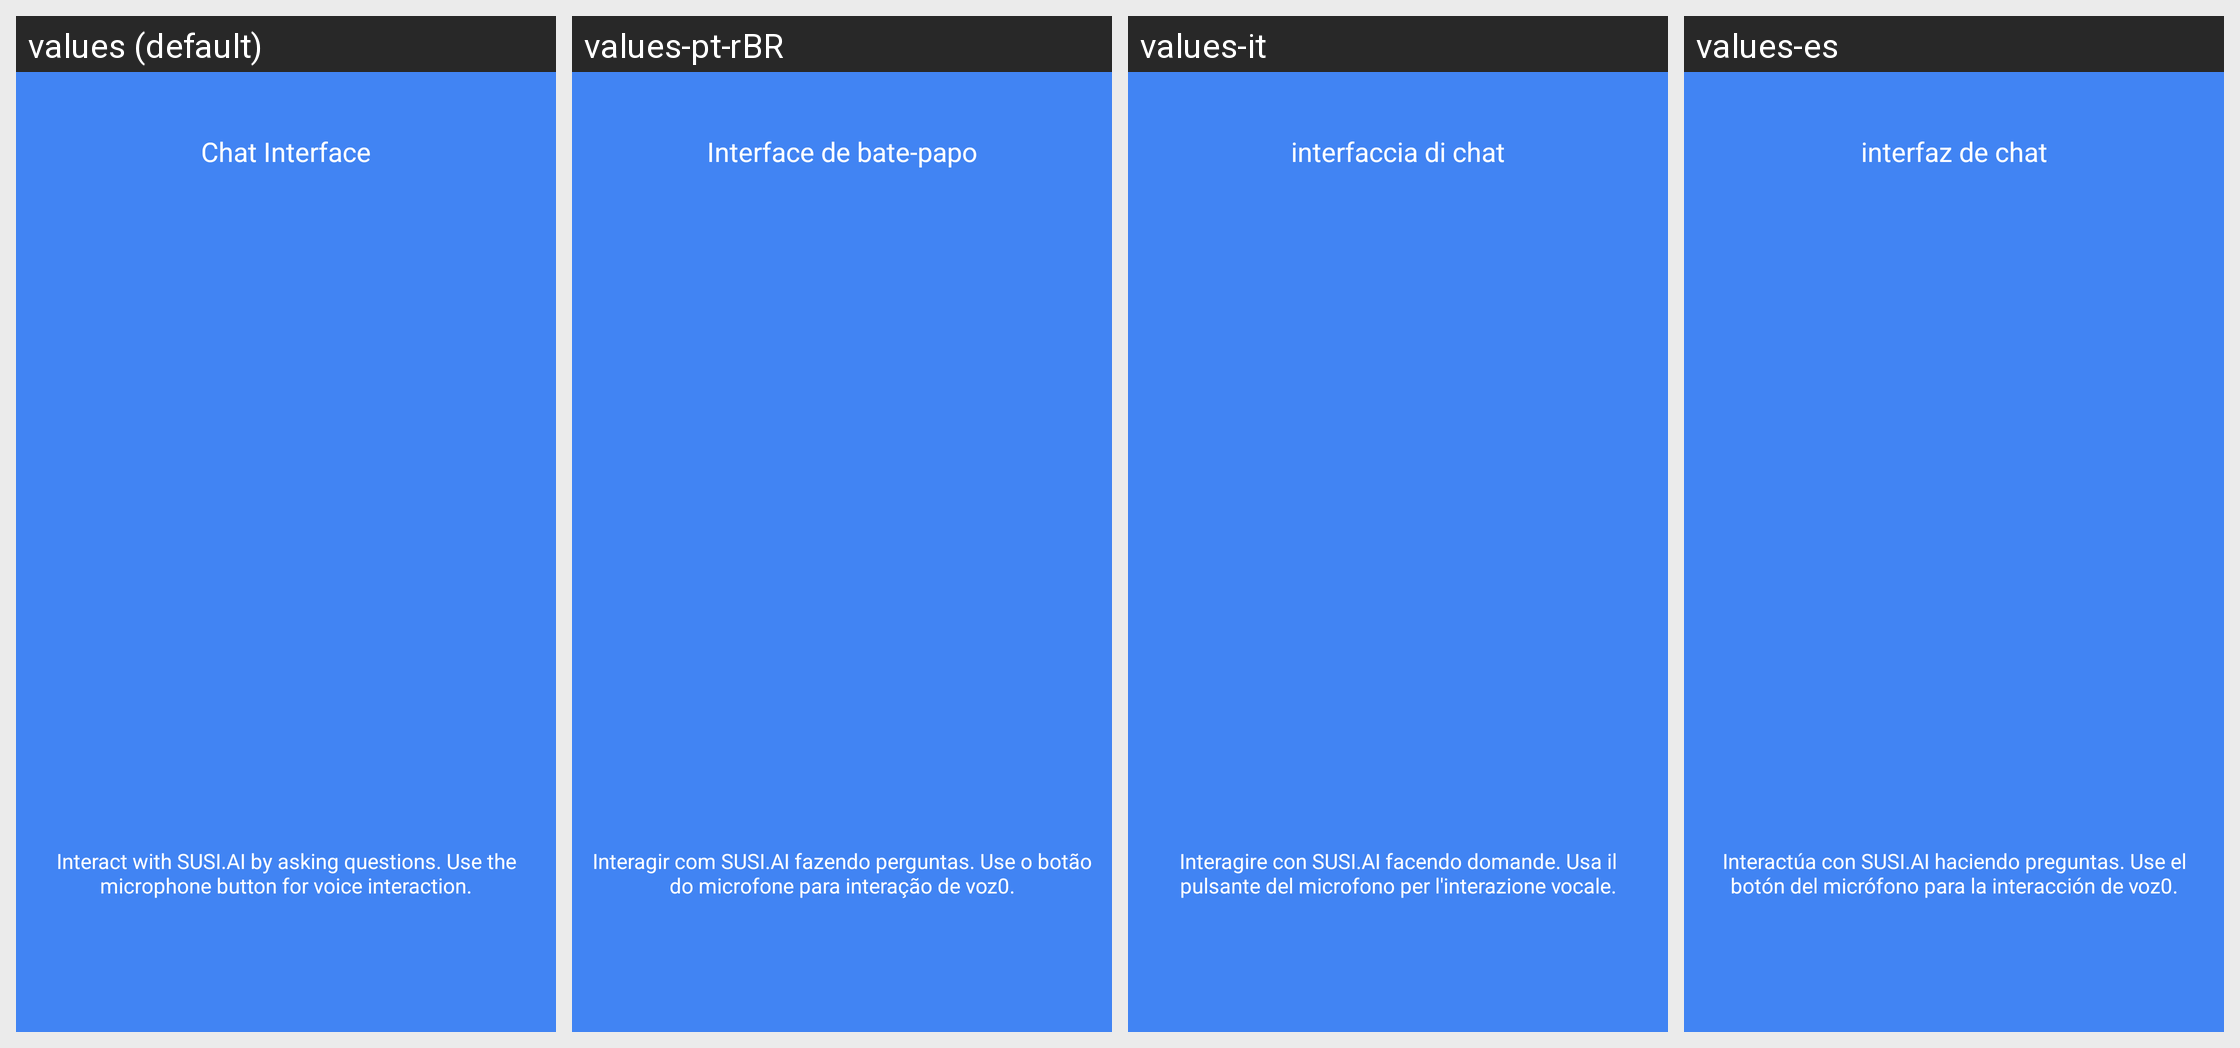

The same Android screen rendered under several of its app's locales, left to right. List the strings drawn on it with the default value and each locale's translation.
Android screen res/layout/welcome_slide2.xml rendered under 4 locales, left to right: values (default), values-pt-rBR, values-it, values-es. Device: Nexus 5 (rendered at 1080×1920; each locale shown at half size, 540×960, under a caption strip naming it); theme AppTheme.
Other locales in the repository, not shown: values-de, values-hi, values-ml-rIN, values-ta-rIN, values-te-rIN.
Strings drawn on this screen, with the default value and each locale's value (text and hints the layout hard-codes, and strings that could not be matched under every locale, appear in the picture but are not listed):

slide_2_title
  values: Chat Interface
  values-pt-rBR: Interface de bate-papo
  values-it: interfaccia di chat
  values-es: interfaz de chat

slide_2_desc
  values: Interact with SUSI.AI by asking questions. Use the microphone button for voice interaction.
  values-pt-rBR: Interagir com SUSI.AI fazendo perguntas. Use o botão do microfone para interação de voz0.
  values-it: Interagire con SUSI.AI facendo domande. Usa il pulsante del microfono per l'interazione vocale.
  values-es: Interactúa con SUSI.AI haciendo preguntas. Use el botón del micrófono para la interacción de voz0.
